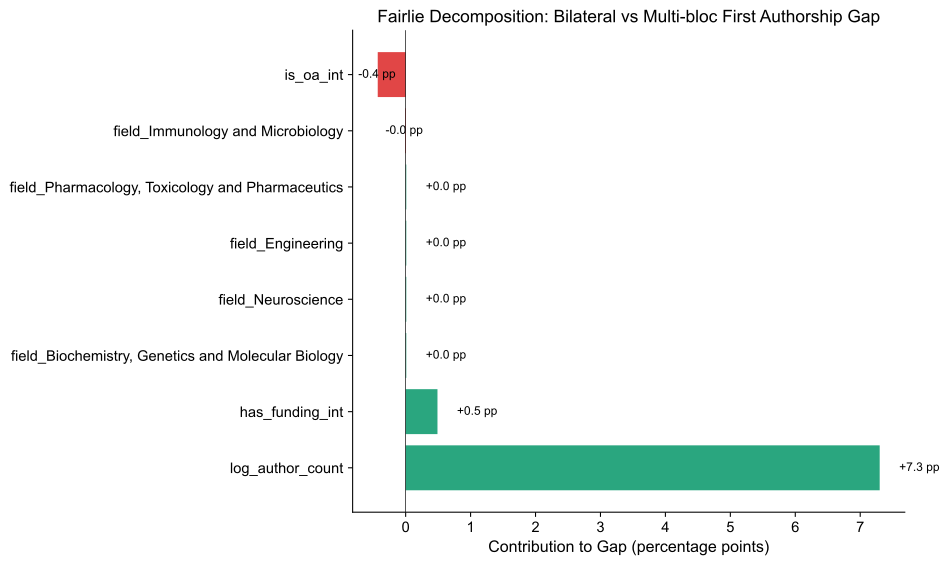

Values plotted in this chart, from the file beside it:
Variable, Contribution, Pct_of_gap
log_author_count, 0.073, 110.3
has_funding_int, 0.0049, 7.4
field_Biochemistry, Genetics and Molecul…, 0.0001, 0.2
field_Neuroscience, 0.0001, 0.2
field_Engineering, 0.0001, 0.1
field_Pharmacology, Toxicology and Pharm…, 0.0001, 0.2
field_Immunology and Microbiology, -0.0001, -0.2
is_oa_int, -0.0043, -6.4
year_centered, -0.0078, -11.7
